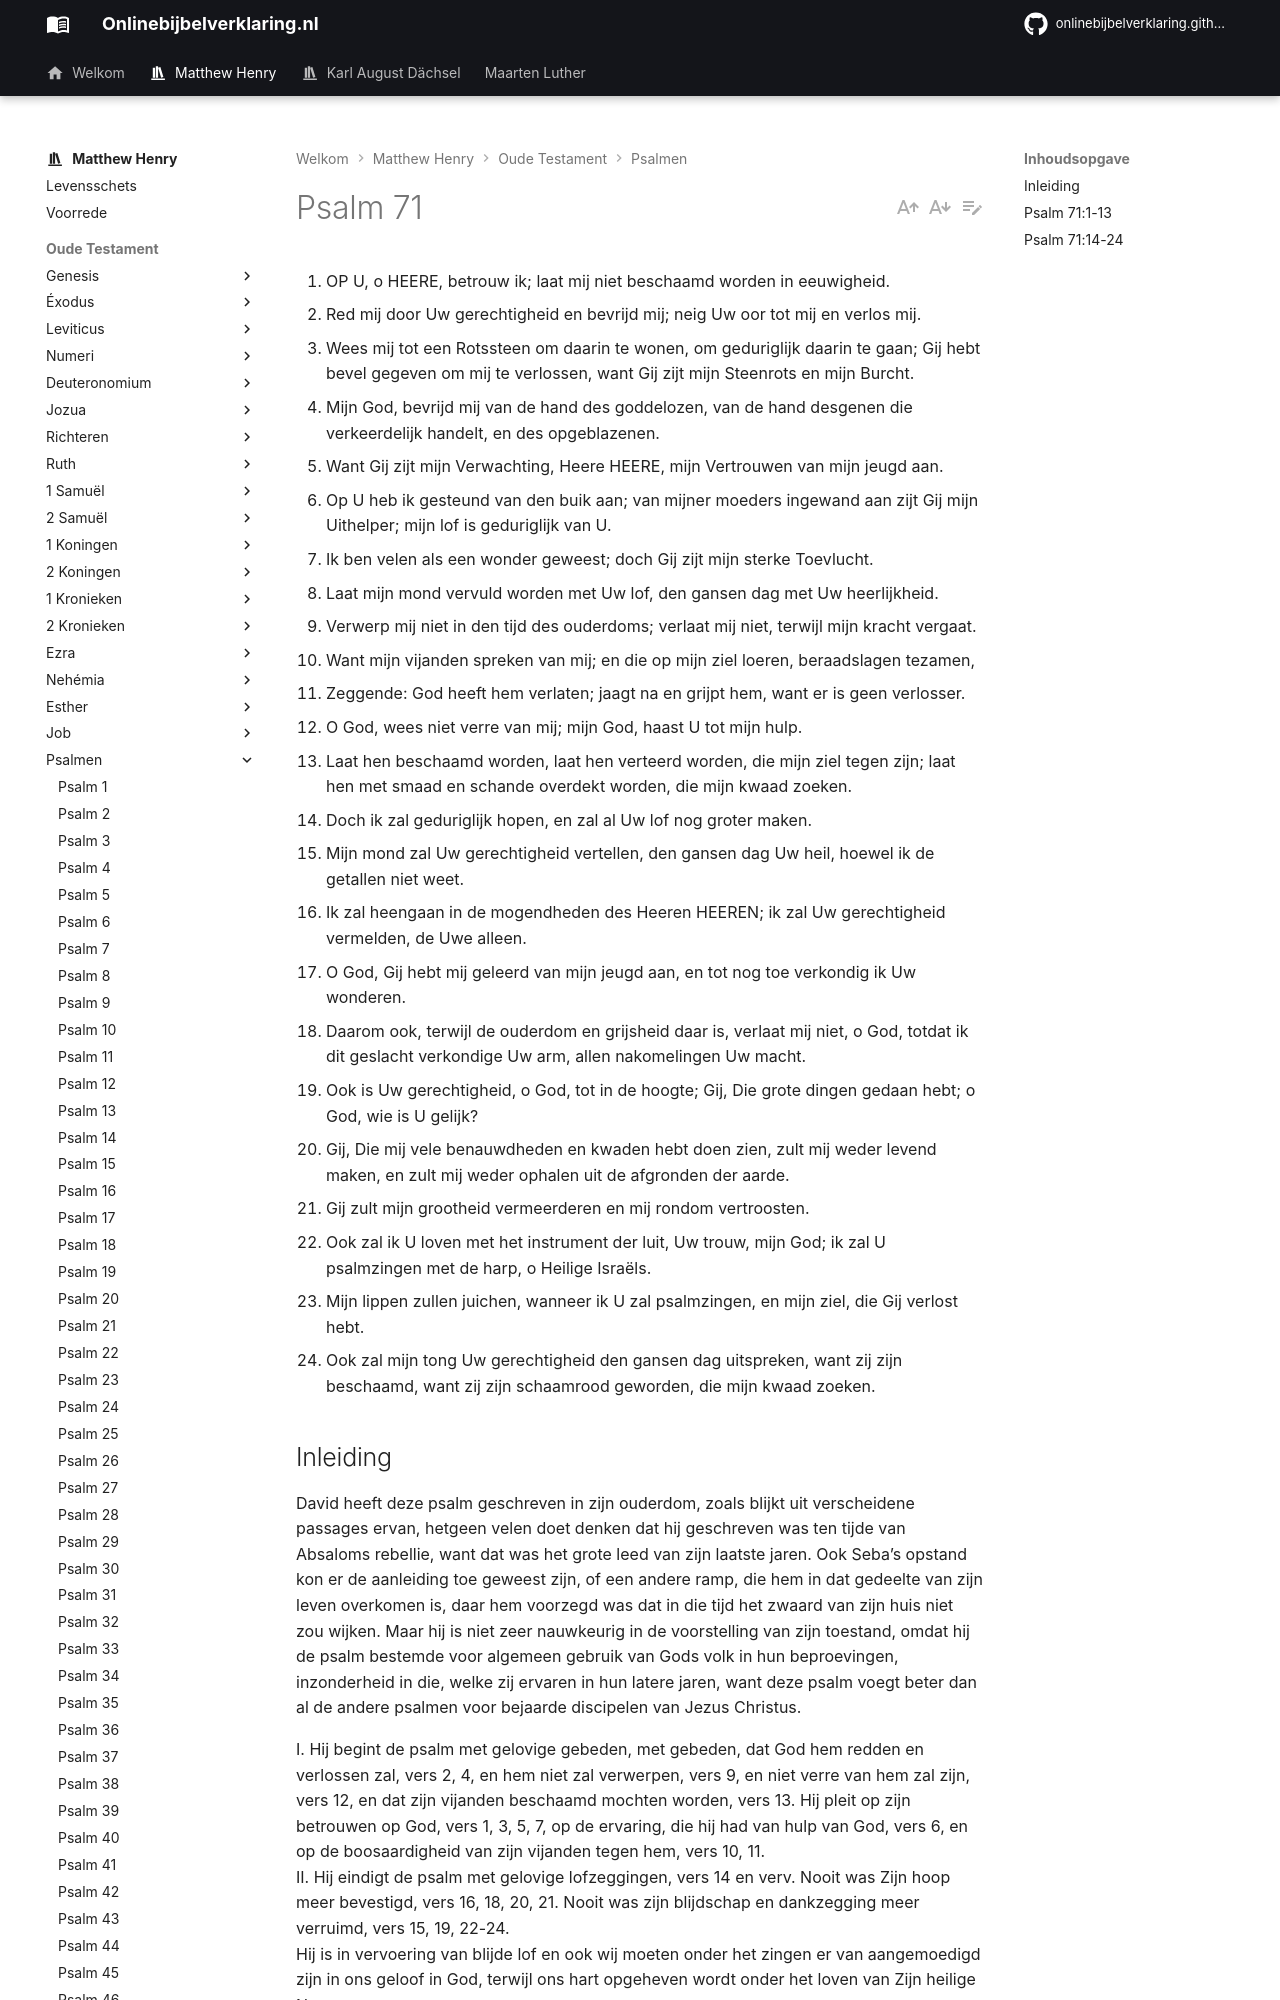

repository: onlinebijbelverklaring/onlinebijbelverklaring.github.io · page: matthewhenry/Psalmen/Psalm71/index.html · generator: mkdocs

1. OP U, o HEERE, betrouw ik; laat mij niet beschaamd worden in eeuwigheid.
2. Red mij door Uw gerechtigheid en bevrijd mij; neig Uw oor tot mij en verlos mij.
3. Wees mij tot een Rotssteen om daarin te wonen, om geduriglijk daarin te gaan; Gij hebt bevel gegeven om mij te verlossen, want Gij zijt mijn Steenrots en mijn Burcht.
4. Mijn God, bevrijd mij van de hand des goddelozen, van de hand desgenen die verkeerdelijk handelt, en des opgeblazenen.
5. Want Gij zijt mijn Verwachting, Heere HEERE, mijn Vertrouwen van mijn jeugd aan.
6. Op U heb ik gesteund van den buik aan; van mijner moeders ingewand aan zijt Gij mijn Uithelper; mijn lof is geduriglijk van U.
7. Ik ben velen als een wonder geweest; doch Gij zijt mijn sterke Toevlucht.
8. Laat mijn mond vervuld worden met Uw lof, den gansen dag met Uw heerlijkheid.
9. Verwerp mij niet in den tijd des ouderdoms; verlaat mij niet, terwijl mijn kracht vergaat.
10. Want mijn vijanden spreken van mij; en die op mijn ziel loeren, beraadslagen tezamen,
11. Zeggende: God heeft hem verlaten; jaagt na en grijpt hem, want er is geen verlosser.
12. O God, wees niet verre van mij; mijn God, haast U tot mijn hulp.
13. Laat hen beschaamd worden, laat hen verteerd worden, die mijn ziel tegen zijn; laat hen met smaad en schande overdekt worden, die mijn kwaad zoeken.
14. Doch ik zal geduriglijk hopen, en zal al Uw lof nog groter maken.
15. Mijn mond zal Uw gerechtigheid vertellen, den gansen dag Uw heil, hoewel ik de getallen niet weet.
16. Ik zal heengaan in de mogendheden des Heeren HEEREN; ik zal Uw gerechtigheid vermelden, de Uwe alleen.
17. O God, Gij hebt mij geleerd van mijn jeugd aan, en tot nog toe verkondig ik Uw wonderen.
18. Daarom ook, terwijl de ouderdom en grijsheid daar is, verlaat mij niet, o God, totdat ik dit geslacht verkondige Uw arm, allen nakomelingen Uw macht.
19. Ook is Uw gerechtigheid, o God, tot in de hoogte; Gij, Die grote dingen gedaan hebt; o God, wie is U gelijk?
20. Gij, Die mij vele benauwdheden en kwaden hebt doen zien, zult mij weder levend maken, en zult mij weder ophalen uit de afgronden der aarde.
21. Gij zult mijn grootheid vermeerderen en mij rondom vertroosten.
22. Ook zal ik U loven met het instrument der luit, Uw trouw, mijn God; ik zal U psalmzingen met de harp, o Heilige Israëls.
23. Mijn lippen zullen juichen, wanneer ik U zal psalmzingen, en mijn ziel, die Gij verlost hebt.
24. Ook zal mijn tong Uw gerechtigheid den gansen dag uitspreken, want zij zijn beschaamd, want zij zijn schaamrood geworden, die mijn kwaad zoeken.

## Inleiding

David heeft deze psalm geschreven in zijn ouderdom, zoals blijkt uit verscheidene passages ervan, hetgeen velen doet denken dat hij geschreven was ten tijde van Absaloms rebellie, want dat was het grote leed van zijn laatste jaren. Ook Seba’s opstand kon er de aanleiding toe geweest zijn, of een andere ramp, die hem in dat gedeelte van zijn leven overkomen is, daar hem voorzegd was dat in die tijd het zwaard van zijn huis niet zou wijken. Maar hij is niet zeer nauwkeurig in de voorstelling van zijn toestand, omdat hij de psalm bestemde voor algemeen gebruik van Gods volk in hun beproevingen, inzonderheid in die, welke zij ervaren in hun latere jaren, want deze psalm voegt beter dan al de andere psalmen voor bejaarde discipelen van Jezus Christus. 

I. Hij begint de psalm met gelovige gebeden, met gebeden, dat God hem redden en verlossen zal, vers 2, 4, en hem niet zal verwerpen, vers 9, en niet verre van hem zal zijn, vers 12, en dat zijn vijanden beschaamd mochten worden, vers 13. Hij pleit op zijn betrouwen op God, vers 1, 3, 5, 7, op de ervaring, die hij had van hulp van God, vers 6, en op de boosaardigheid van zijn vijanden tegen hem, vers 10, 11.  
II. Hij eindigt de psalm met gelovige lofzeggingen, vers 14 en verv. Nooit was Zijn hoop meer bevestigd, vers 16, 18, 20, 21. Nooit was zijn blijdschap en dankzegging meer verruimd, vers 15, 19, 22-24.  
Hij is in vervoering van blijde lof en ook wij moeten onder het zingen er van aangemoedigd zijn in ons geloof in God, terwijl ons hart opgeheven wordt onder het loven van Zijn heilige Naam.
